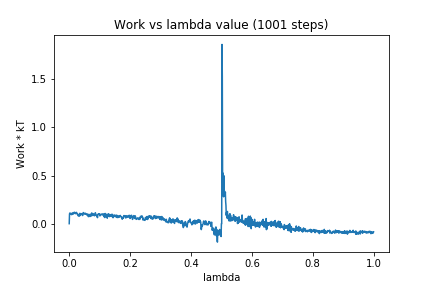

The file beside this chart, header and first rows:
0, 0.0
1, 0.1009
2, 0.1108
3, 0.1093
4, 0.1069
5, 0.1063
6, 0.1011
7, 0.0937
8, 0.1065
9, 0.1079
10, 0.09614
11, 0.09981
12, 0.1102
13, 0.1145
14, 0.1019
15, 0.1144
16, 0.1148
17, 0.1189
18, 0.1168
19, 0.1151
20, 0.1041
21, 0.1048
22, 0.1154
23, 0.1123
24, 0.1173
25, 0.1078
26, 0.1
27, 0.1033
28, 0.09472
29, 0.08622
30, 0.08043
31, 0.09547
32, 0.08356
33, 0.08701
34, 0.07933
35, 0.1081
36, 0.08711
37, 0.096
38, 0.09572
39, 0.1032
40, 0.1034
41, 0.1042
42, 0.09369
43, 0.09494
44, 0.08476
45, 0.09313
46, 0.116
47, 0.1124
48, 0.1106
49, 0.1095
50, 0.1018
51, 0.09895
52, 0.09824
53, 0.1084
54, 0.1069
55, 0.1003
56, 0.1002
57, 0.09988
58, 0.09007
59, 0.09617
60, 0.09462
... 940 more rows
